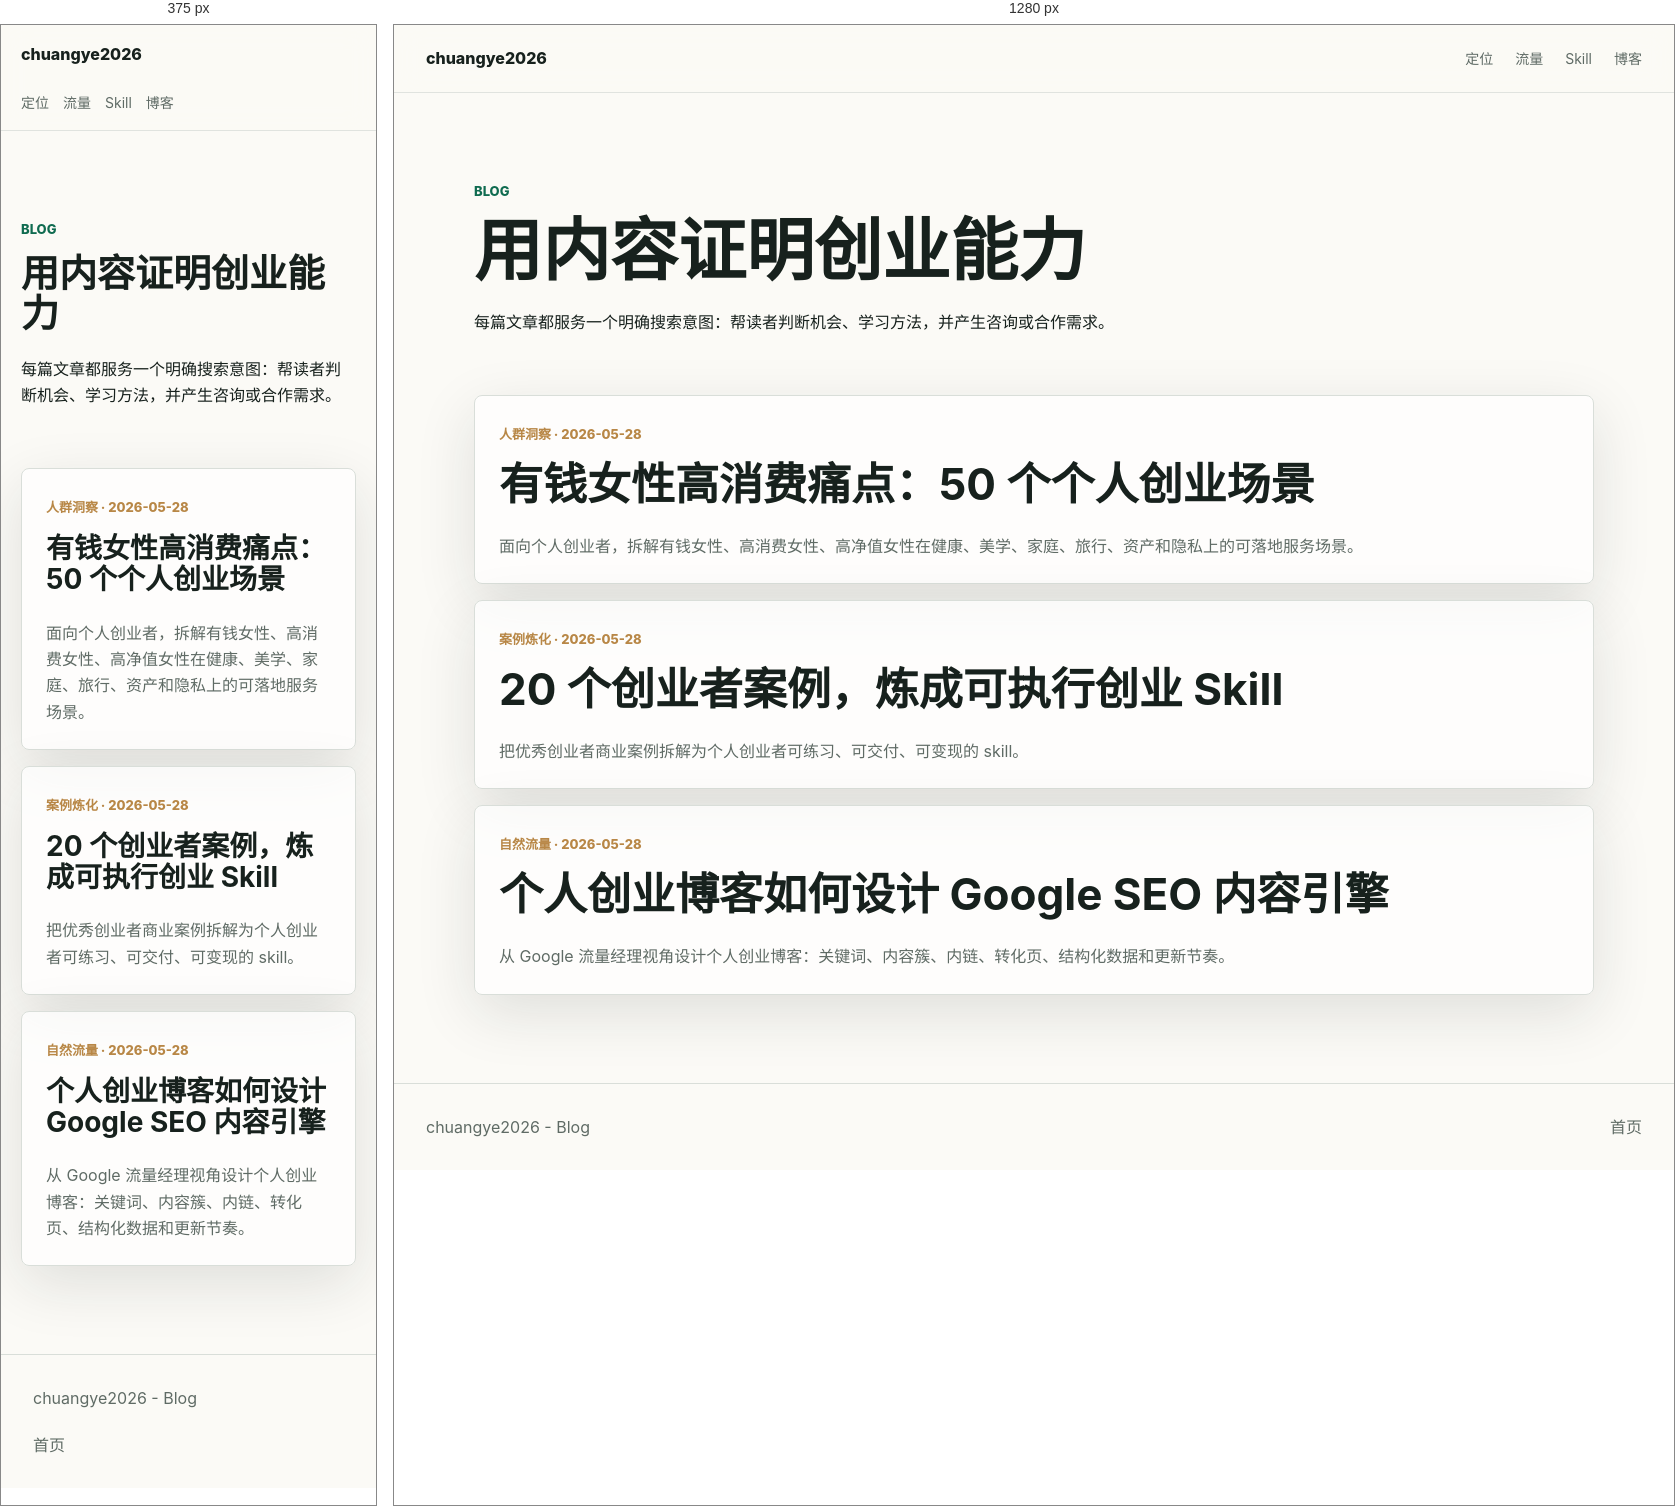
Rendered at 375 px and 1280 px, left to right.

<!-- file: index.html -->
<!doctype html>
<html lang="zh-CN">
  <head>
    <meta charset="utf-8">
    <meta name="viewport" content="width=device-width, initial-scale=1">
    <title>博客文章 | chuangye2026</title>
    <meta name="description" content="chuangye2026 的博客索引，覆盖个人创业、SEO、创业案例、细分人群痛点和可落地 skill。">
    <meta name="robots" content="index, follow, max-image-preview:large">
    <meta property="og:title" content="博客文章 | chuangye2026">
    <meta property="og:description" content="chuangye2026 的博客索引，覆盖个人创业、SEO、创业案例、细分人群痛点和可落地 skill。">
    <meta property="og:image" content="https://xuxiaominger.github.io/chuangye2026/assets/founder-workspace.png">
    <meta name="twitter:card" content="summary_large_image">
    <link rel="canonical" href="https://xuxiaominger.github.io/chuangye2026/blog/">
    <link rel="stylesheet" href="../assets/styles.css">
  </head>
  <body>
    <header class="site-header compact">
      <a class="brand" href="../">chuangye2026</a>
      <nav class="nav" aria-label="主导航">
        <a href="../#positioning">定位</a>
        <a href="../#traffic">流量</a>
        <a href="../#skills">Skill</a>
        <a href="../blog/">博客</a>
      </nav>
    </header>
    <main class="page-shell">
      <section class="page-hero"><p class="eyebrow">Blog</p><h1>用内容证明创业能力</h1><p>每篇文章都服务一个明确搜索意图：帮读者判断机会、学习方法，并产生咨询或合作需求。</p></section>
      <section class="post-list"><article class="list-item">
          <a href="high-value-women.html">
            <span>人群洞察 · 2026-05-28</span>
            <h2>有钱女性高消费痛点：50 个个人创业场景</h2>
            <p>面向个人创业者，拆解有钱女性、高消费女性、高净值女性在健康、美学、家庭、旅行、资产和隐私上的可落地服务场景。</p>
          </a>
        </article>
<article class="list-item">
          <a href="personal-founder-skills.html">
            <span>案例炼化 · 2026-05-28</span>
            <h2>20 个创业者案例，炼成可执行创业 Skill</h2>
            <p>把优秀创业者商业案例拆解为个人创业者可练习、可交付、可变现的 skill。</p>
          </a>
        </article>
<article class="list-item">
          <a href="seo-content-engine.html">
            <span>自然流量 · 2026-05-28</span>
            <h2>个人创业博客如何设计 Google SEO 内容引擎</h2>
            <p>从 Google 流量经理视角设计个人创业博客：关键词、内容簇、内链、转化页、结构化数据和更新节奏。</p>
          </a>
        </article></section>
    </main>
    <footer class="footer"><p>chuangye2026 - Blog</p><a href="../">首页</a></footer>
  </body>
</html>

/* @media block from styles.css */
@media (max-width: 820px) {
  .site-header {
    align-items: flex-start;
    flex-direction: column;
    min-height: auto;
    padding: 16px 20px;
  }

  .nav {
    width: 100%;
    gap: 14px;
    overflow-x: auto;
    white-space: nowrap;
  }

  .hero {
    min-height: 720px;
    align-items: flex-end;
  }

  .hero-overlay {
    background: linear-gradient(180deg, rgba(251, 250, 246, 0.25) 0%, rgba(251, 250, 246, 0.92) 42%, rgba(251, 250, 246, 0.98) 100%);
  }

  .hero-content {
    margin: 0 auto;
    padding: 280px 0 54px;
  }

  h1 {
    font-size: 36px;
  }

  .grid.three,
  .traffic-map,
  .split {
    grid-template-columns: 1fr;
  }

  .skill-list article {
    grid-template-columns: 1fr;
    gap: 4px;
  }

  .section {
    padding: 62px 0;
  }

  .footer {
    flex-direction: column;
  }
}